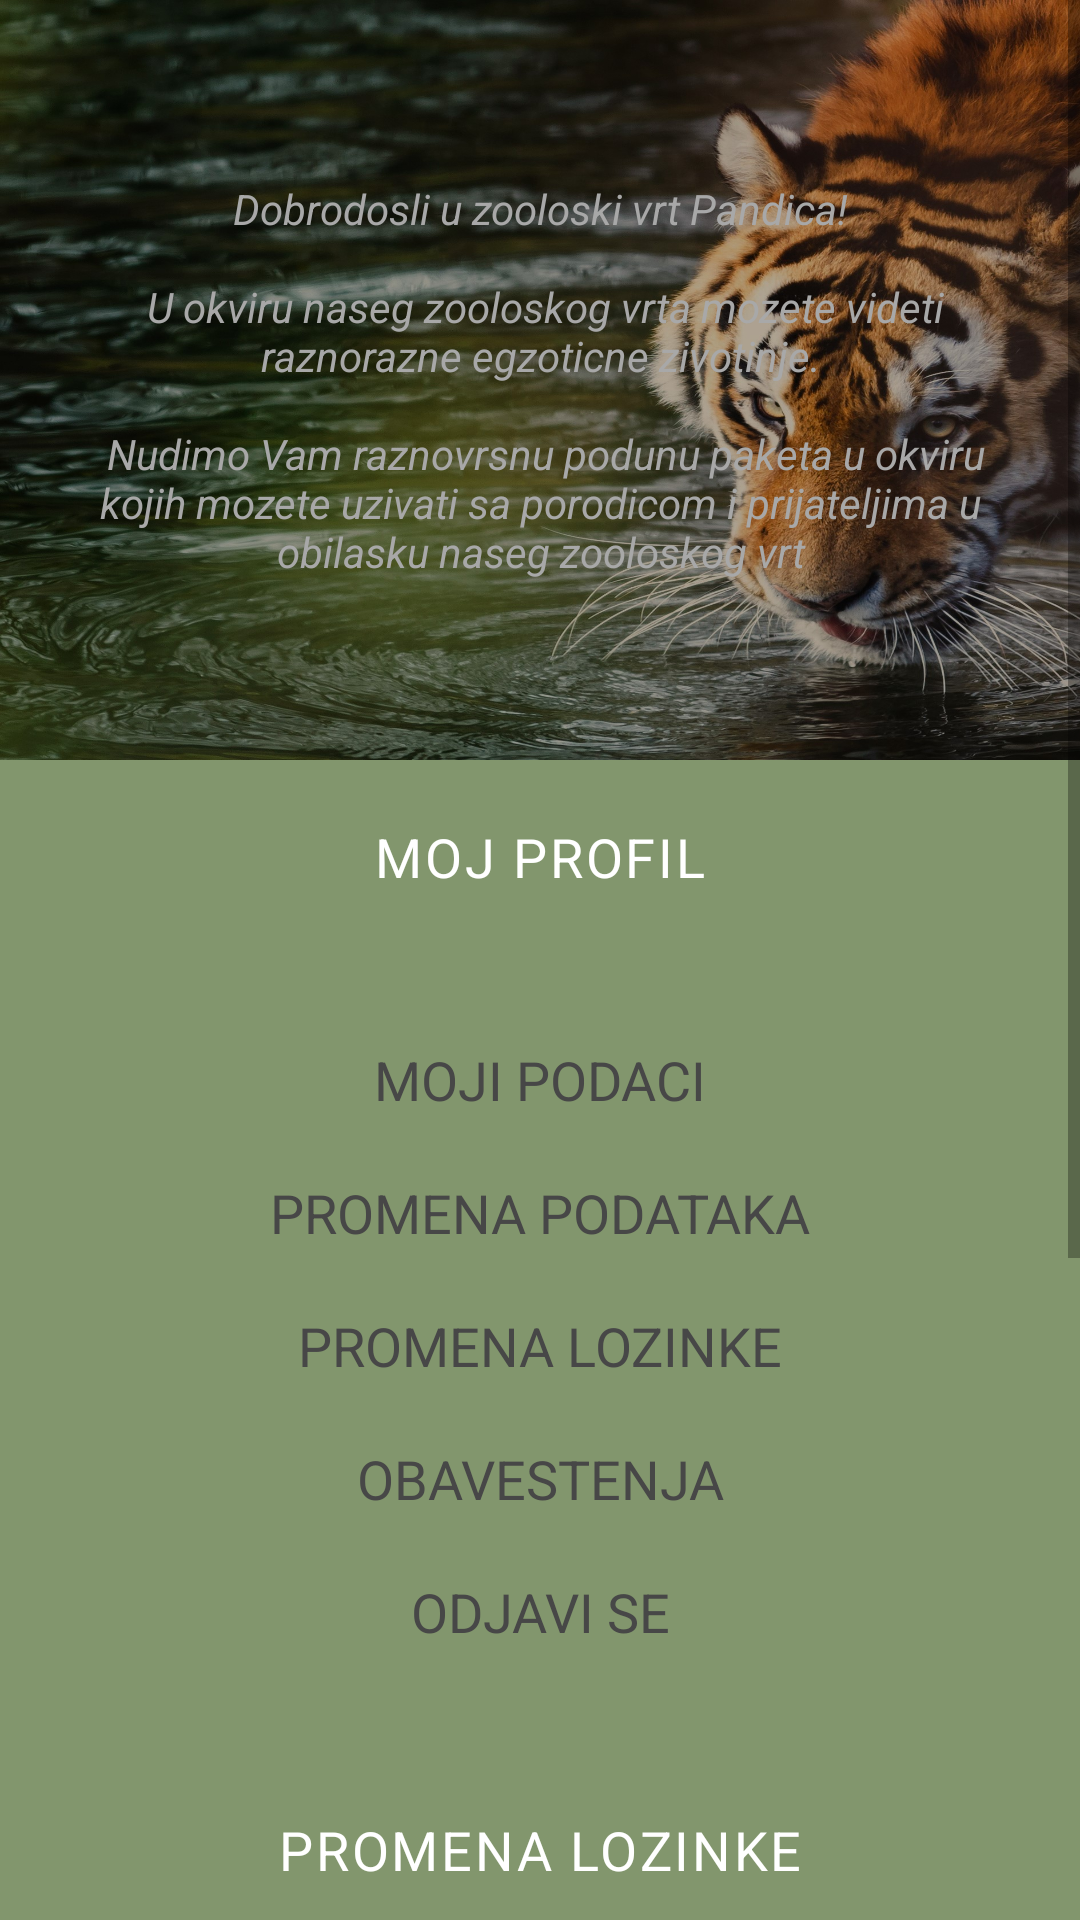

Here is an Android app screen rendered from its layout file. Give the layout XML and the strings, colors and styles it references.
<!-- AndroidManifest.xml: application theme Theme.Pandica -->
<!-- res/layout/activity_promena_lozinke.xml -->
<?xml version="1.0" encoding="utf-8"?>
<ScrollView
    xmlns:android="http://schemas.android.com/apk/res/android"
    xmlns:app="http://schemas.android.com/apk/res-auto"
    xmlns:tools="http://schemas.android.com/tools"
    android:layout_width="match_parent"
    android:layout_height="match_parent"
    tools:context=".PromenaLozinkeActivity"
    android:background="@color/background">

    <LinearLayout
        android:layout_width="match_parent"
        android:layout_height="wrap_content"
        android:orientation="vertical"
        app:layout_constraintEnd_toEndOf="parent"
        app:layout_constraintStart_toStartOf="parent"
        app:layout_constraintTop_toTopOf="parent"
        android:paddingBottom="50dp"
        >

        <androidx.constraintlayout.widget.ConstraintLayout
            android:layout_width="match_parent"
            android:layout_height="wrap_content"
            android:background="@drawable/tiger2">

            <TextView
                android:layout_width="match_parent"
                android:layout_height="wrap_content"
                android:paddingLeft="30dp"
                android:paddingTop="60dp"
                android:paddingRight="30dp"
                android:paddingBottom="60dp"
                android:text="@string/uvod"
                android:textAlignment="center"
                android:textColor="@color/textGray"
                android:textStyle="italic"
                app:layout_constraintBottom_toBottomOf="parent"
                app:layout_constraintEnd_toEndOf="parent"
                app:layout_constraintStart_toStartOf="parent"
                app:layout_constraintTop_toTopOf="parent" />
        </androidx.constraintlayout.widget.ConstraintLayout>

        <TextView
            android:layout_width="match_parent"
            android:layout_height="wrap_content"
            android:layout_marginTop="20dp"
            android:letterSpacing="0.05"
            android:text="MOJ PROFIL"
            android:textAlignment="center"
            android:textColor="@color/white"
            android:textSize="18dp" />

        <LinearLayout
            android:layout_width="match_parent"
            android:layout_height="wrap_content"
            android:layout_marginLeft="50dp"
            android:layout_marginTop="25dp"
            android:layout_marginRight="50dp"
            android:background="@drawable/corner_radius_background"
            android:orientation="vertical"
            android:paddingTop="15dp"
            android:paddingBottom="15dp">

            <TextView
                android:layout_width="match_parent"
                android:layout_height="wrap_content"
                android:layout_marginTop="10dp"
                android:layout_marginBottom="10dp"
                android:text="MOJI PODACI"
                android:textAlignment="center"
                android:textColor="@color/darkGray"
                android:textSize="18dp"
                android:onClick="mojiPodaci"
                />

            <TextView
                android:layout_width="match_parent"
                android:layout_height="wrap_content"
                android:layout_marginTop="10dp"
                android:layout_marginBottom="10dp"
                android:text="PROMENA PODATAKA"
                android:textAlignment="center"
                android:textColor="@color/darkGray"
                android:textSize="18dp"
                android:onClick="promenaPodataka"
                />

            <TextView
                android:layout_width="match_parent"
                android:layout_height="wrap_content"
                android:layout_marginTop="10dp"
                android:layout_marginBottom="10dp"
                android:text="PROMENA LOZINKE"
                android:textAlignment="center"
                android:textColor="@color/darkGray"
                android:textSize="18dp"
                />

            <TextView
                android:layout_width="match_parent"
                android:layout_height="wrap_content"
                android:layout_marginTop="10dp"
                android:layout_marginBottom="10dp"
                android:text="OBAVESTENJA"
                android:textAlignment="center"
                android:textColor="@color/darkGray"
                android:textSize="18dp"
                android:onClick="obavestenja"
                />

            <TextView
                android:layout_width="match_parent"
                android:layout_height="wrap_content"
                android:layout_marginTop="10dp"
                android:layout_marginBottom="10dp"
                android:text="ODJAVI SE"
                android:textAlignment="center"
                android:textColor="@color/darkGray"
                android:textSize="18dp"
                android:onClick="odjava"
                />

        </LinearLayout>

        <TextView
            android:layout_width="match_parent"
            android:layout_height="wrap_content"
            android:layout_marginTop="30dp"
            android:letterSpacing="0.05"
            android:text="PROMENA LOZINKE"
            android:textAlignment="center"
            android:textColor="@color/white"
            android:textSize="18dp" />

        <LinearLayout
            android:layout_width="match_parent"
            android:layout_height="wrap_content"
            android:orientation="vertical"
            android:padding="30dp">

            <TextView
                android:layout_width="match_parent"
                android:layout_height="wrap_content"
                android:letterSpacing="0.1"
                android:text="STARA LOZINKA"
                android:textAlignment="center"
                android:textColor="@color/lightGray" />

            <com.google.android.material.textfield.TextInputLayout
                android:id="@+id/oldpassword"
                android:layout_width="match_parent"
                android:layout_height="wrap_content"
                android:layout_marginTop="5dp">

                <com.google.android.material.textfield.TextInputEditText
                    android:id="@+id/staraLozinka"
                    android:layout_width="match_parent"
                    android:layout_height="wrap_content"
                    android:background="@drawable/corner_radius_background2"
                    android:inputType="textPassword"
                    />

            </com.google.android.material.textfield.TextInputLayout>

            <TextView
                android:layout_width="match_parent"
                android:layout_height="wrap_content"
                android:layout_marginTop="10dp"
                android:letterSpacing="0.1"
                android:text="NOVA LOZINKA"
                android:textAlignment="center"
                android:textColor="@color/lightGray" />

            <com.google.android.material.textfield.TextInputLayout
                android:id="@+id/newpassword"
                android:layout_width="match_parent"
                android:layout_height="wrap_content"
                android:layout_marginTop="5dp">

                <com.google.android.material.textfield.TextInputEditText
                    android:id="@+id/novaLozinka"
                    android:layout_width="match_parent"
                    android:layout_height="wrap_content"
                    android:background="@drawable/corner_radius_background2"
                    android:inputType="textPassword"
                    />

            </com.google.android.material.textfield.TextInputLayout>


            <androidx.constraintlayout.widget.ConstraintLayout
                android:layout_width="match_parent"
                android:layout_height="wrap_content"
                android:layout_marginTop="10dp">

                <Button
                    android:layout_width="wrap_content"
                    android:layout_height="wrap_content"
                    android:layout_marginTop="10dp"
                    android:backgroundTint="@color/button"
                    android:paddingLeft="40dp"
                    android:paddingTop="15dp"
                    android:paddingRight="40dp"
                    android:paddingBottom="15dp"
                    android:text="SACUVAJ"
                    app:layout_constraintBottom_toBottomOf="parent"
                    app:layout_constraintEnd_toEndOf="parent"
                    app:layout_constraintStart_toStartOf="parent"
                    app:layout_constraintTop_toTopOf="parent"
                    android:onClick="sacuvajLozinku"
                    />

            </androidx.constraintlayout.widget.ConstraintLayout>

        </LinearLayout>

    </LinearLayout>
</ScrollView>
<!-- resources referenced by this layout -->
<resources>
  <color name="background">#82966D</color>
  <color name="button">#59C4DC</color>
  <color name="darkGray">#474747</color>
  <color name="lightGray">#D5D5D5</color>
  <color name="textGray">#A8A8A8</color>
  <color name="white">#FFFFFFFF</color>
  <!-- drawable corner_radius_background2 (drawable) -->
  <?xml version="1.0" encoding="utf-8"?>
  <shape xmlns:android="http://schemas.android.com/apk/res/android"
      android:shape="rectangle">
      <corners android:radius="12dp" />
      <solid android:color="@color/lightGrayTransparent" />
  </shape>
  <!-- drawable tiger2: jpg bitmap (drawable, 583317 bytes) -->
  <string name="uvod">Dobrodosli u zooloski vrt Pandica!\n\n U okviru naseg zooloskog vrta mozete videti raznorazne egzoticne zivotinje.\n\n Nudimo Vam raznovrsnu podunu paketa u okviru kojih mozete uzivati sa porodicom i prijateljima u obilasku naseg zooloskog vrt</string>
  <style name="Theme.Pandica" parent="Theme.MaterialComponents.DayNight.DarkActionBar">
          
          <item name="colorPrimary">@color/purple_500</item>
          <item name="colorPrimaryVariant">@color/purple_700</item>
          <item name="colorOnPrimary">@color/white</item>
          
          <item name="colorSecondary">@color/teal_200</item>
          <item name="colorSecondaryVariant">@color/teal_700</item>
          <item name="colorOnSecondary">@color/black</item>
          
          <item name="android:statusBarColor" tools:targetApi="l">@color/black</item>
          
      </style>
  <color name="lightGrayTransparent">#99D5D5D5</color>
  <color name="purple_500">#FF6200EE</color>
  <color name="purple_700">#FF3700B3</color>
  <color name="teal_200">#FF03DAC5</color>
  <color name="teal_700">#FF018786</color>
  <color name="black">#FF000000</color>
</resources>
